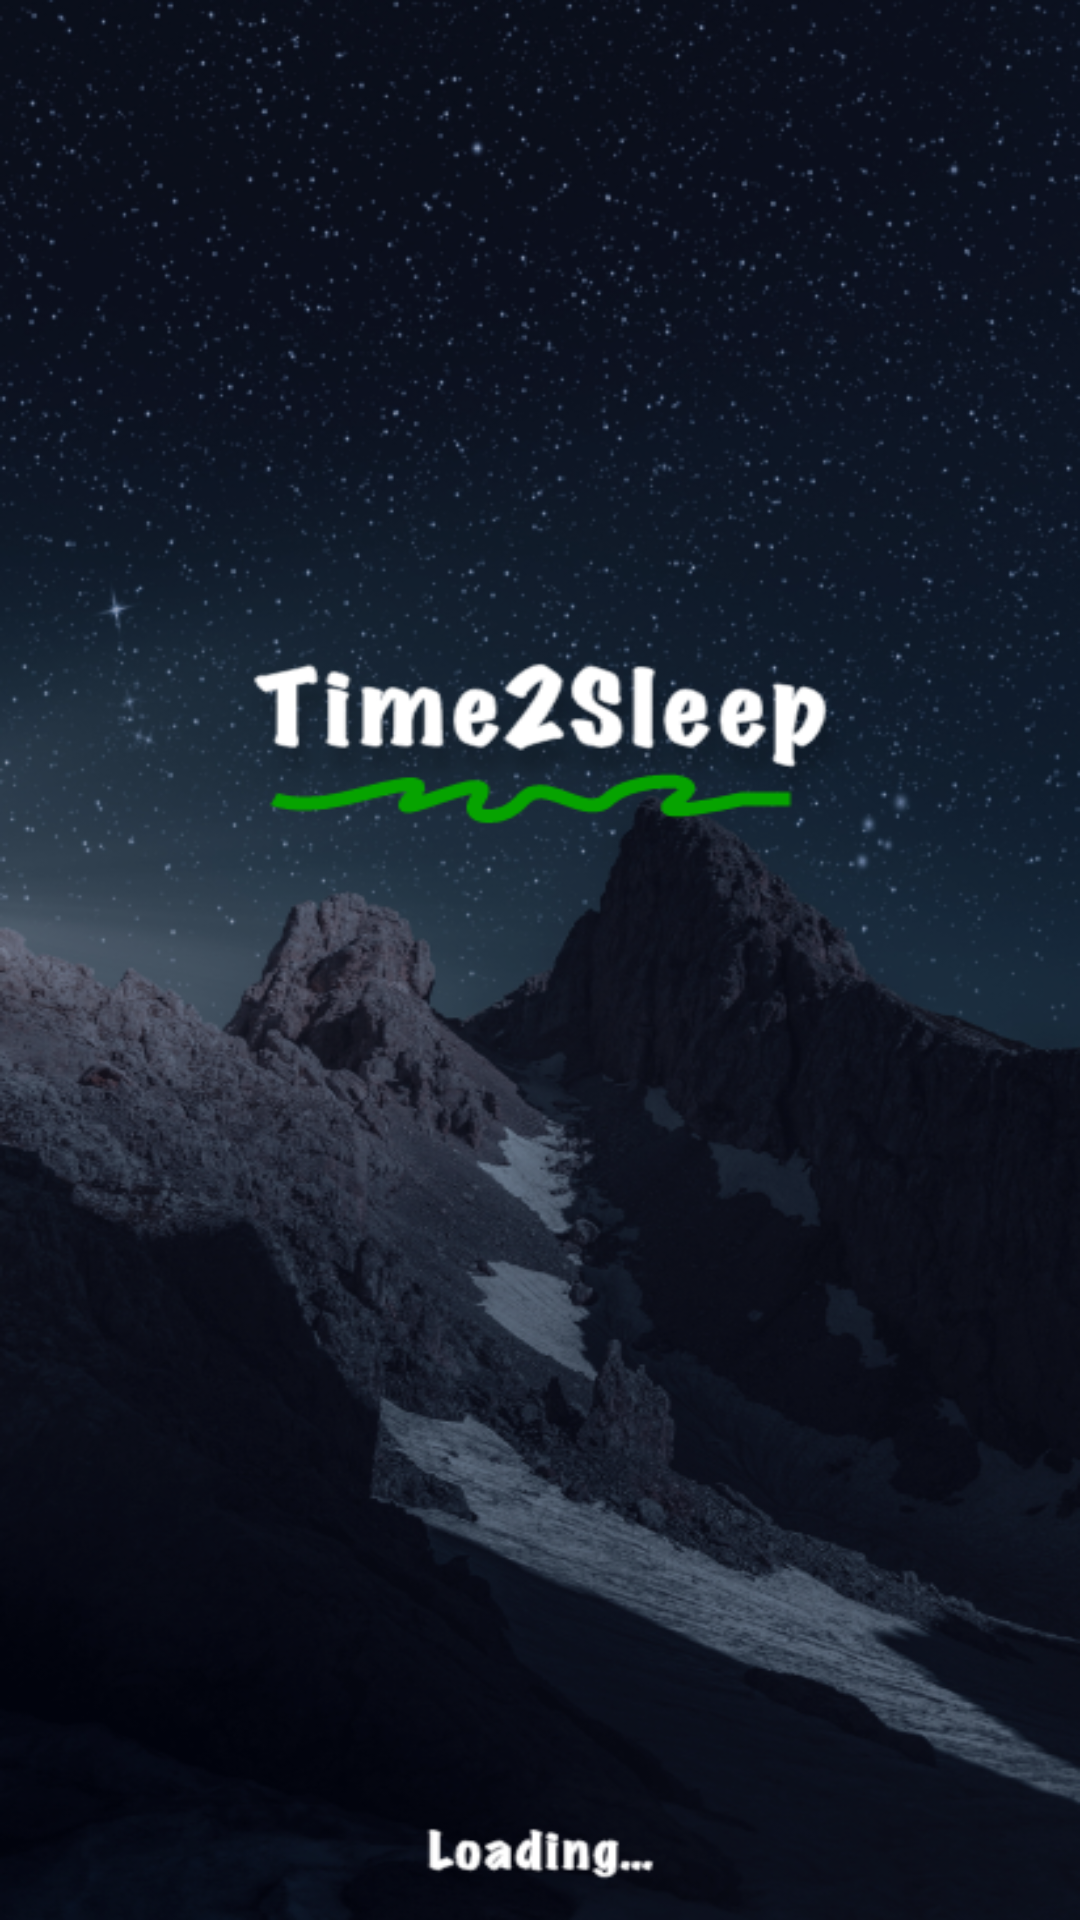

Produce the Android XML layout that renders to this screen, including the resource entries it uses.
<!-- AndroidManifest.xml: activity theme SplashTheme -->
<!-- res/layout/activity_main.xml -->
<?xml version="1.0" encoding="utf-8"?>
<RelativeLayout xmlns:android="http://schemas.android.com/apk/res/android"
    android:layout_width="match_parent"
    android:layout_height="match_parent">

    <FrameLayout
        android:id="@+id/frameLayout"
        android:layout_width="match_parent"
        android:layout_height="match_parent" />

</RelativeLayout>
<!-- resources referenced by this layout -->
<resources>
  <style name="SplashTheme" parent="AppTheme">
          <item name="android:windowBackground">@drawable/time2sleep_splash</item>
          <item name="android:scaleType">centerCrop</item>
      </style>
  <style name="AppTheme" parent="Theme.AppCompat.NoActionBar">
          
          <item name="colorPrimary">@color/colorPrimary</item>
          <item name="colorPrimaryDark">@color/colorPrimaryDark</item>
          <item name="colorAccent">@color/colorAccent</item>
      </style>
  <!-- drawable time2sleep_splash: png bitmap (drawable-ldpi, 285078 bytes) -->
  <color name="colorPrimary">#0B111E</color>
  <color name="colorPrimaryDark">#151B28</color>
  <color name="colorAccent">#06A300</color>
</resources>
